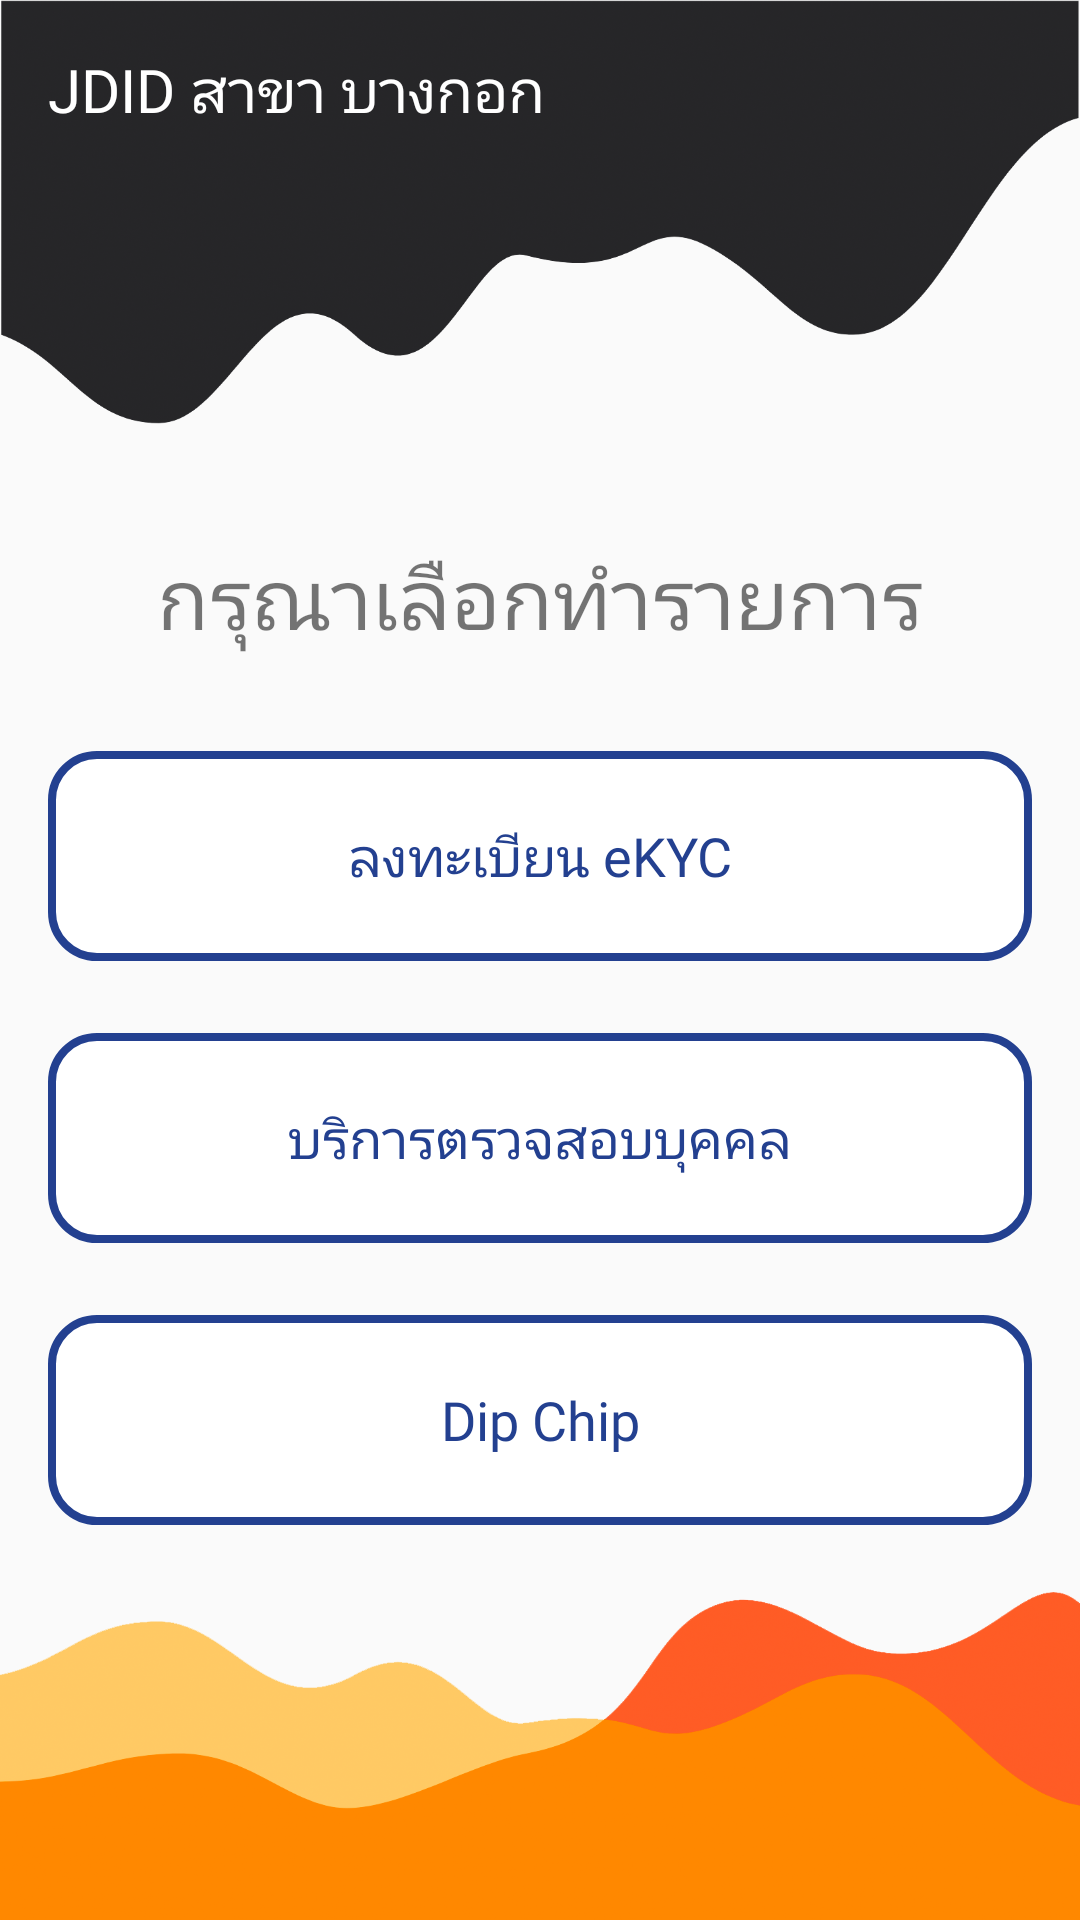

Reconstruct the res/layout file that produces this screen, plus the resources it refers to.
<!-- AndroidManifest.xml: application theme AppTheme -->
<!-- res/layout/fragment_home.xml -->
<?xml version="1.0" encoding="utf-8"?>
<androidx.constraintlayout.widget.ConstraintLayout xmlns:android="http://schemas.android.com/apk/res/android"
    xmlns:app="http://schemas.android.com/apk/res-auto"
    xmlns:tools="http://schemas.android.com/tools"
    android:layout_width="match_parent"
    android:layout_height="match_parent">


    <RelativeLayout
        android:id="@+id/relativeLayout"
        android:layout_width="match_parent"
        android:layout_height="match_parent"
        app:layout_constraintTop_toTopOf="parent">

        <ImageView
            android:id="@+id/bgimage_top"
            android:layout_width="wrap_content"
            android:layout_height="wrap_content"
            android:layout_alignParentTop="true"
            android:layout_centerHorizontal="true"
            android:adjustViewBounds="true"
            android:src="@drawable/top_bg" />

        <ImageView
            android:id="@+id/bgimage_bottom"
            android:layout_width="wrap_content"
            android:layout_height="wrap_content"
            android:layout_alignParentBottom="true"
            android:layout_centerHorizontal="true"
            android:adjustViewBounds="true"
            android:src="@drawable/bottom_bg" />


    </RelativeLayout>

    <TextView
        android:id="@+id/txtHomeTitle"
        android:layout_width="wrap_content"
        android:layout_height="wrap_content"
        android:layout_marginTop="180dp"
        android:fontFamily="@font/kanit"
        android:text="กรุณาเลือกทำรายการ"
        android:textSize="28sp"
        app:layout_constraintEnd_toEndOf="parent"
        app:layout_constraintStart_toStartOf="@+id/relativeLayout"
        app:layout_constraintTop_toTopOf="@+id/relativeLayout" />

    <TextView
        android:id="@+id/txtBranch"
        android:layout_width="wrap_content"
        android:layout_height="wrap_content"
        android:layout_marginStart="16dp"
        android:layout_marginTop="16dp"
        android:fontFamily="@font/kanit"
        android:text="JDID สาขา บางกอก"
        android:textColor="@android:color/white"
        android:textSize="20sp"
        app:layout_constraintStart_toStartOf="parent"
        app:layout_constraintTop_toTopOf="@+id/relativeLayout" />


    <TextView
        android:id="@+id/btnRegisterEKYC"
        android:layout_width="match_parent"
        android:layout_height="70dp"
        android:layout_marginStart="16dp"
        android:layout_marginTop="32dp"
        android:layout_marginEnd="16dp"
        android:fontFamily="@font/kanit"
        android:gravity="center"
        android:text="ลงทะเบียน eKYC"
        android:textColor="@color/colorAccent"
        android:textSize="18sp"
        android:theme="@style/HomeButtonStyle"
        app:layout_constraintEnd_toEndOf="parent"
        app:layout_constraintStart_toStartOf="parent"
        app:layout_constraintTop_toBottomOf="@+id/txtHomeTitle" />


    <TextView
        android:id="@+id/btnVerifyPerson"
        android:layout_width="match_parent"
        android:layout_height="70dp"
        android:layout_marginStart="16dp"
        android:layout_marginTop="24dp"
        android:layout_marginEnd="16dp"
        android:gravity="center"
        android:fontFamily="@font/kanit"
        android:text="บริการตรวจสอบบุคคล"
        android:textColor="@color/colorAccent"
        android:textSize="18sp"
        android:theme="@style/HomeButtonStyle"
        app:layout_constraintEnd_toEndOf="parent"
        app:layout_constraintStart_toStartOf="parent"
        app:layout_constraintTop_toBottomOf="@+id/btnRegisterEKYC"/>


    <TextView
        android:id="@+id/btnVerifyDipChip"
        android:layout_width="match_parent"
        android:layout_height="70dp"
        android:layout_marginStart="16dp"
        android:layout_marginTop="24dp"
        android:layout_marginEnd="16dp"
        android:fontFamily="@font/kanit"
        android:gravity="center"
        android:text="Dip Chip"
        android:textColor="@color/colorAccent"
        android:textSize="18sp"
        android:theme="@style/HomeButtonStyle"
        app:layout_constraintEnd_toEndOf="@+id/btnVerifyPerson"
        app:layout_constraintStart_toStartOf="@+id/btnVerifyPerson"
        app:layout_constraintTop_toBottomOf="@+id/btnVerifyPerson" />

    <TextView
        android:textAlignment="center"
        android:textSize="8sp"
        android:fontFamily="@font/kanit"
        android:id="@+id/tvAppVersion"
        android:layout_width="wrap_content"
        android:layout_height="wrap_content"
        android:layout_marginBottom="16dp"
        android:textColor="@color/white"
        app:layout_constraintBottom_toBottomOf="parent"
        app:layout_constraintEnd_toEndOf="parent"
        app:layout_constraintStart_toStartOf="parent" />

</androidx.constraintlayout.widget.ConstraintLayout>
<!-- resources referenced by this layout -->
<resources>
  <color name="colorAccent">#234090</color>
  <color name="white">#ffffff</color>
  <!-- drawable bottom_bg: png bitmap (drawable, 137100 bytes) -->
  <!-- drawable top_bg: png bitmap (drawable, 380545 bytes) -->
  <style name="HomeButtonStyle" parent="Theme.AppCompat.Light">
          <item name="android:textColor">@color/colorAccent</item>
          <item name="android:background">@drawable/touch_selector_home</item>
      </style>
  <style name="AppTheme" parent="Theme.AppCompat.Light.NoActionBar">
          
          <item name="colorPrimary">@color/colorAccent</item>
          <item name="colorPrimaryDark">@color/colorAccent2</item>
          <item name="colorAccent">@color/colorAccent</item>
      </style>
  <color name="colorAccent2">#354677</color>
</resources>
